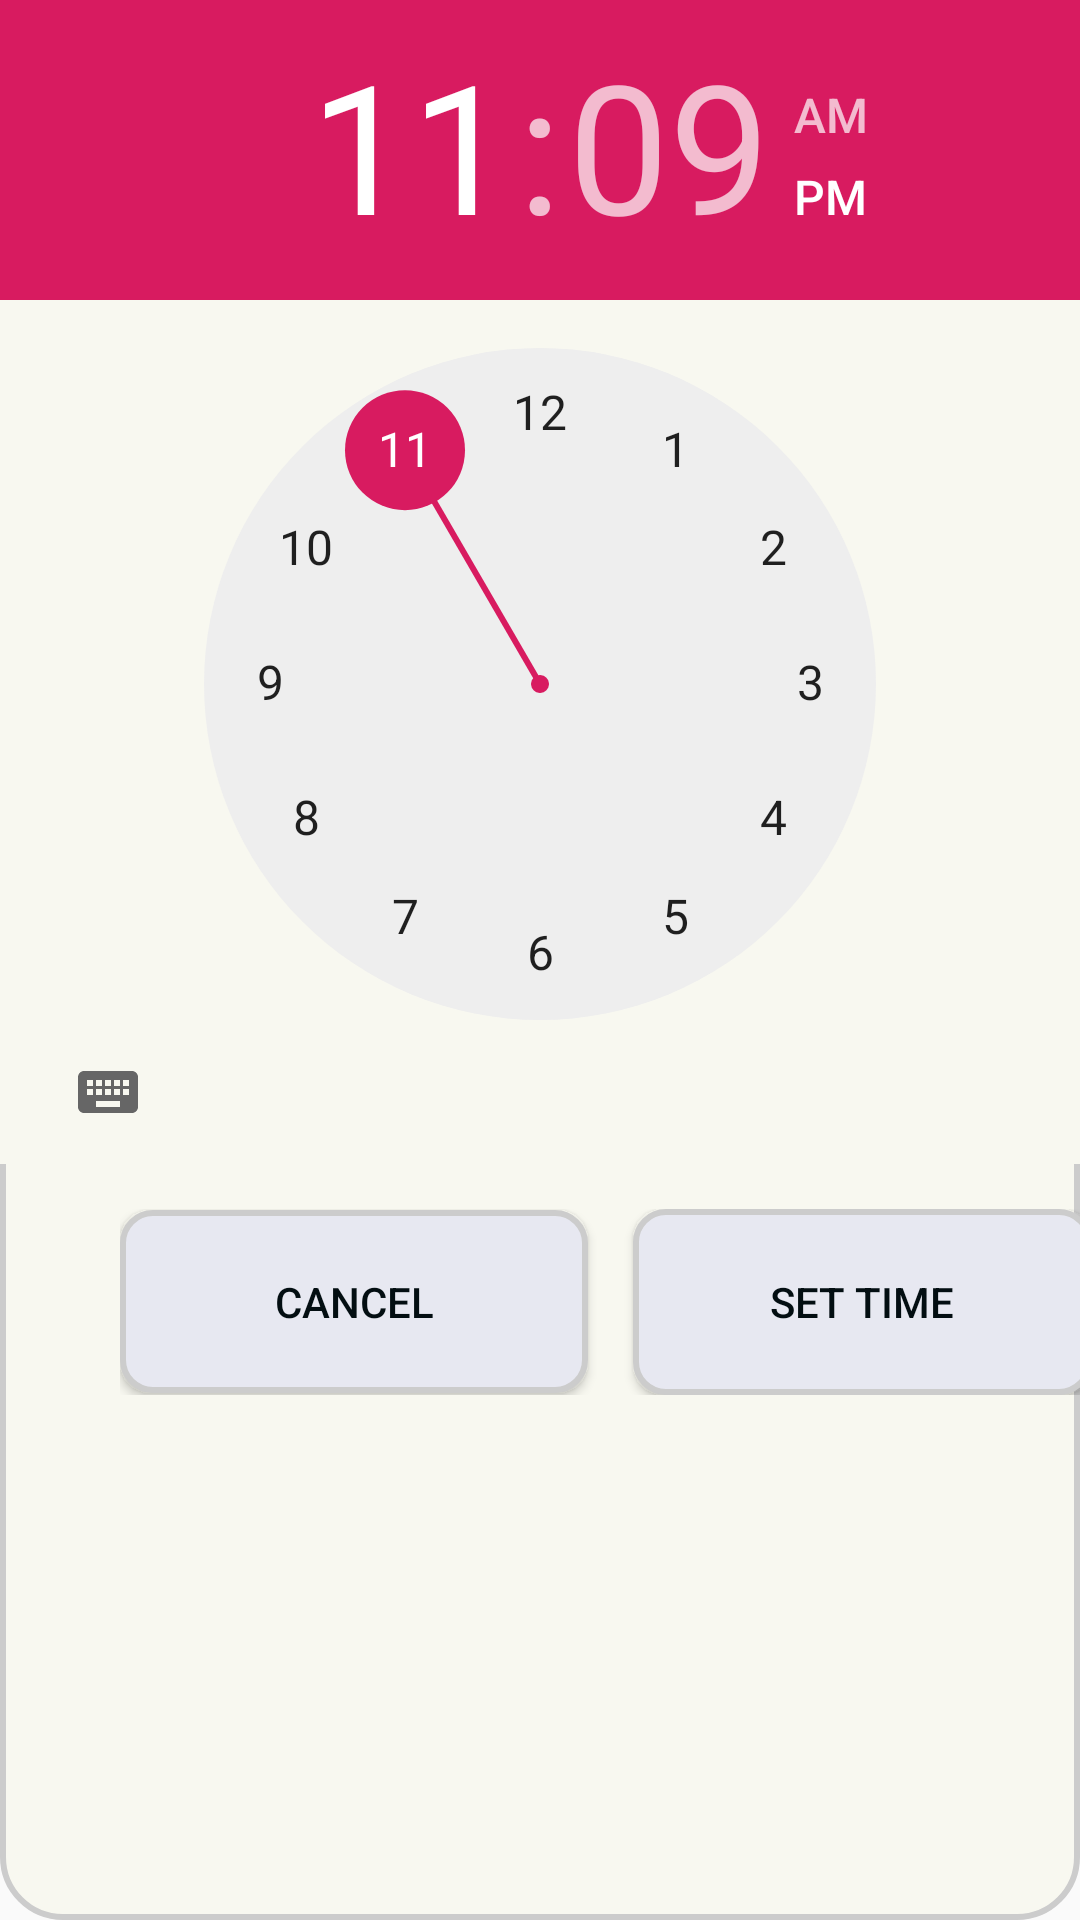

The Android layout XML behind this screen, and the referenced resources:
<!-- AndroidManifest.xml: application theme AppTheme -->
<!-- res/layout/pick_start_time.xml -->
<?xml version="1.0" encoding="utf-8"?>
<LinearLayout xmlns:android="http://schemas.android.com/apk/res/android"
    android:orientation="vertical" android:layout_width="match_parent"
    android:layout_height="wrap_content"
    android:background="@drawable/dialog_boxes"
    >
    <TimePicker
        android:layout_width="wrap_content"
        android:layout_height="wrap_content"
        android:id="@+id/startTimePicker"
        android:background="#F8F8F0"
        />
    <LinearLayout
        android:layout_width="wrap_content"
        android:layout_height="wrap_content"
        android:layout_marginTop="15dp"
        android:layout_marginLeft="40dp"
        android:orientation="horizontal">

        <Button
            android:id="@+id/btnCancel"
            android:layout_width="156dp"
            android:layout_height="61dp"
            android:layout_marginRight="5dp"
            android:padding="9dp"
            android:textColor="#030e12"
            android:background="@drawable/buttons_rounded"
            android:text="Cancel" />

        <Button
            android:id="@+id/btnSetDate"
            android:layout_width="153dp"
            android:layout_height="62dp"
            android:layout_marginLeft="10dp"
            android:textColor="#030e12"
            android:background="@drawable/buttons_rounded"
            android:text="Set Time" />
    </LinearLayout>
</LinearLayout>
<!-- resources referenced by this layout -->
<resources>
  <!-- drawable buttons_rounded (drawable) -->
  <?xml version="1.0" encoding="utf-8"?>
  <shape
      xmlns:android="http://schemas.android.com/apk/res/android"
      android:shape="rectangle">
  
      <corners android:radius="10dp" />
  
      
      <stroke android:width="2dp" android:color="#ccc" />
  
      
      <solid android:color="#e7e8f1" />
  
  </shape>
  <!-- drawable dialog_boxes (drawable) -->
  <?xml version="1.0" encoding="utf-8"?>
  <shape
      xmlns:android="http://schemas.android.com/apk/res/android"
      android:shape="rectangle">
  
  
      <corners android:radius="1dp"
          android:bottomRightRadius="20dp" android:bottomLeftRadius="20dp"
          android:topLeftRadius="20dp" android:topRightRadius="20dp"/>
  
      
      <stroke android:width="2dp" android:color="#ccc" />
  
      
      <solid android:color="#F8F8F0" />
  
  </shape>
  <style name="AppTheme" parent="Theme.AppCompat.Light.DarkActionBar">
          
          <item name="colorPrimary">@color/colorPrimary</item>
          <item name="colorPrimaryDark">@color/colorPrimaryDark</item>
          <item name="colorAccent">@color/colorAccent</item>
      </style>
  <color name="colorPrimary">#008577</color>
  <color name="colorPrimaryDark">#00574B</color>
  <color name="colorAccent">#D81B60</color>
</resources>
